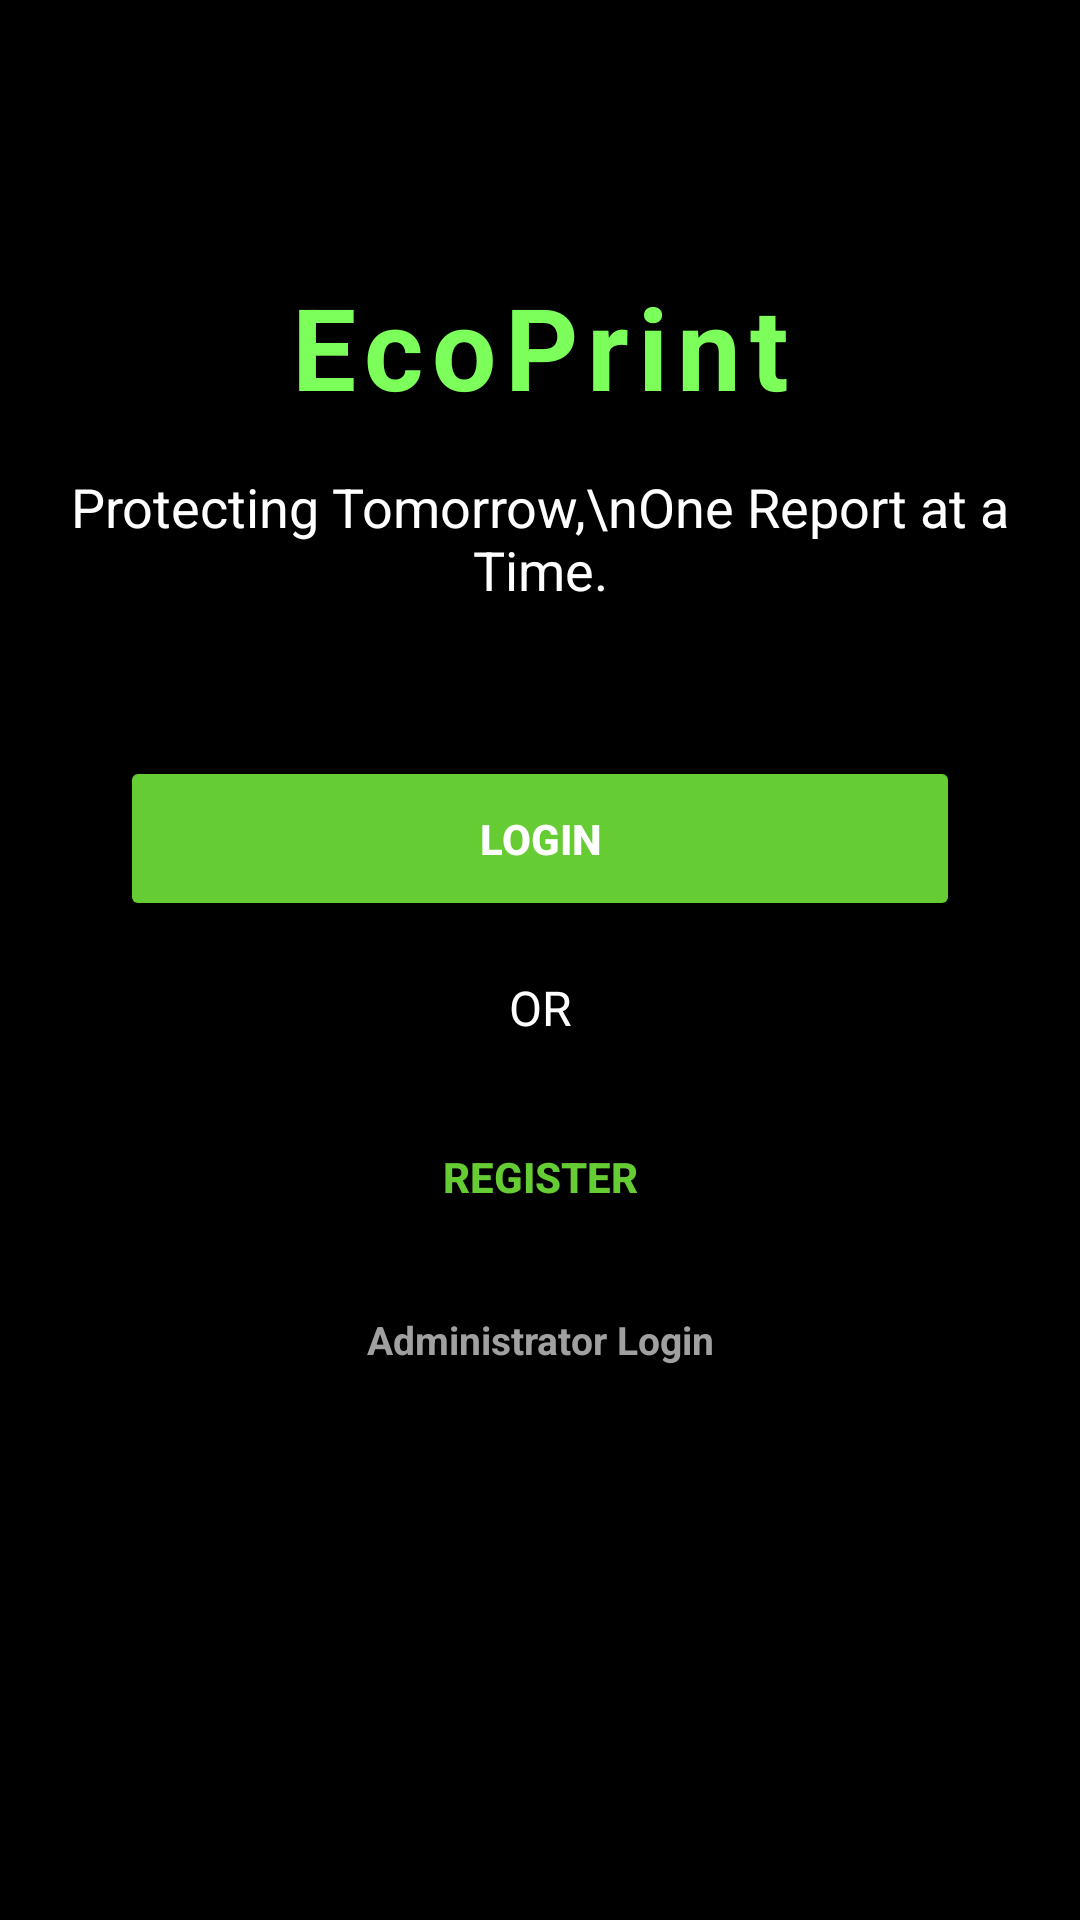

Write the Android layout XML for this screen, with the resource values it uses.
<!-- AndroidManifest.xml: application theme Theme.EcoPrint -->
<!-- res/layout/activity_welcome.xml -->
<?xml version="1.0" encoding="utf-8"?>
<androidx.constraintlayout.widget.ConstraintLayout
        xmlns:android="http://schemas.android.com/apk/res/android"
        xmlns:app="http://schemas.android.com/apk/res-auto"
        android:layout_width="match_parent"
        android:layout_height="match_parent"
        android:background="#000000">

    
    <TextView
            android:id="@+id/titleText"
            android:layout_width="wrap_content"
            android:layout_height="wrap_content"
            android:text="EcoPrint"
            android:textColor="#7CFF5B"
            android:textSize="38sp"
            android:textStyle="bold"
            app:layout_constraintTop_toTopOf="parent"
            app:layout_constraintStart_toStartOf="parent"
            app:layout_constraintEnd_toEndOf="parent"
            android:layout_marginTop="90dp"
            android:letterSpacing="0.08"/>

    
    <TextView
            android:id="@+id/sloganText"
            android:layout_width="wrap_content"
            android:layout_height="wrap_content"
            android:text="Protecting Tomorrow,\nOne Report at a Time."
            android:textColor="#FFFFFF"
            android:textAlignment="center"
            android:textSize="18sp"
            app:layout_constraintTop_toBottomOf="@id/titleText"
            app:layout_constraintStart_toStartOf="parent"
            app:layout_constraintEnd_toEndOf="parent"
            android:layout_marginTop="16dp"/>

    
    <Button
            android:id="@+id/loginButton"
            android:layout_width="280dp"
            android:layout_height="55dp"
            android:text="LOGIN"
            android:textStyle="bold"
            android:textColor="#FFFFFF"
            android:backgroundTint="#66CC33"
            app:layout_constraintTop_toBottomOf="@id/sloganText"
            app:layout_constraintStart_toStartOf="parent"
            app:layout_constraintEnd_toEndOf="parent"
            android:layout_marginTop="50dp"/>

    
    <TextView
            android:id="@+id/orText"
            android:layout_width="wrap_content"
            android:layout_height="wrap_content"
            android:text="OR"
            android:textColor="#FFFFFF"
            android:textSize="16sp"
            app:layout_constraintTop_toBottomOf="@id/loginButton"
            app:layout_constraintStart_toStartOf="parent"
            app:layout_constraintEnd_toEndOf="parent"
            android:layout_marginTop="18dp"/>

    
    <Button
            android:id="@+id/registerButton"
            android:layout_width="280dp"
            android:layout_height="55dp"
            android:text="REGISTER"
            android:textStyle="bold"
            android:textColor="#66CC33"
            android:backgroundTint="#000000"
            app:layout_constraintTop_toBottomOf="@id/orText"
            app:layout_constraintStart_toStartOf="parent"
            app:layout_constraintEnd_toEndOf="parent"
            android:layout_marginTop="18dp"/>


    <TextView
            android:id="@+id/adminLoginText"
            android:layout_width="wrap_content"
            android:layout_height="wrap_content"
            android:layout_marginTop="18dp"
            android:clickable="true"
            android:focusable="true"
            android:text="Administrator Login"
            android:textColor="#A0A0A0"
            android:textSize="13sp"
            android:textStyle="bold"
            app:layout_constraintEnd_toEndOf="parent"
            app:layout_constraintStart_toStartOf="parent"
            app:layout_constraintTop_toBottomOf="@id/registerButton" />

    
    <ImageView
            android:id="@+id/earthImage"
            android:layout_width="0dp"
            android:layout_height="320dp"
            android:scaleType="centerCrop"
            android:src="@drawable/earth"
            app:layout_constraintBottom_toBottomOf="parent"
            app:layout_constraintStart_toStartOf="parent"
            app:layout_constraintEnd_toEndOf="parent"/>

</androidx.constraintlayout.widget.ConstraintLayout>
<!-- resources referenced by this layout -->
<resources>
  <style name="Theme.EcoPrint" parent="Base.Theme.EcoPrint" />
  <style name="Base.Theme.EcoPrint" parent="Theme.Material3.DayNight.NoActionBar">
          
          
      </style>
</resources>
